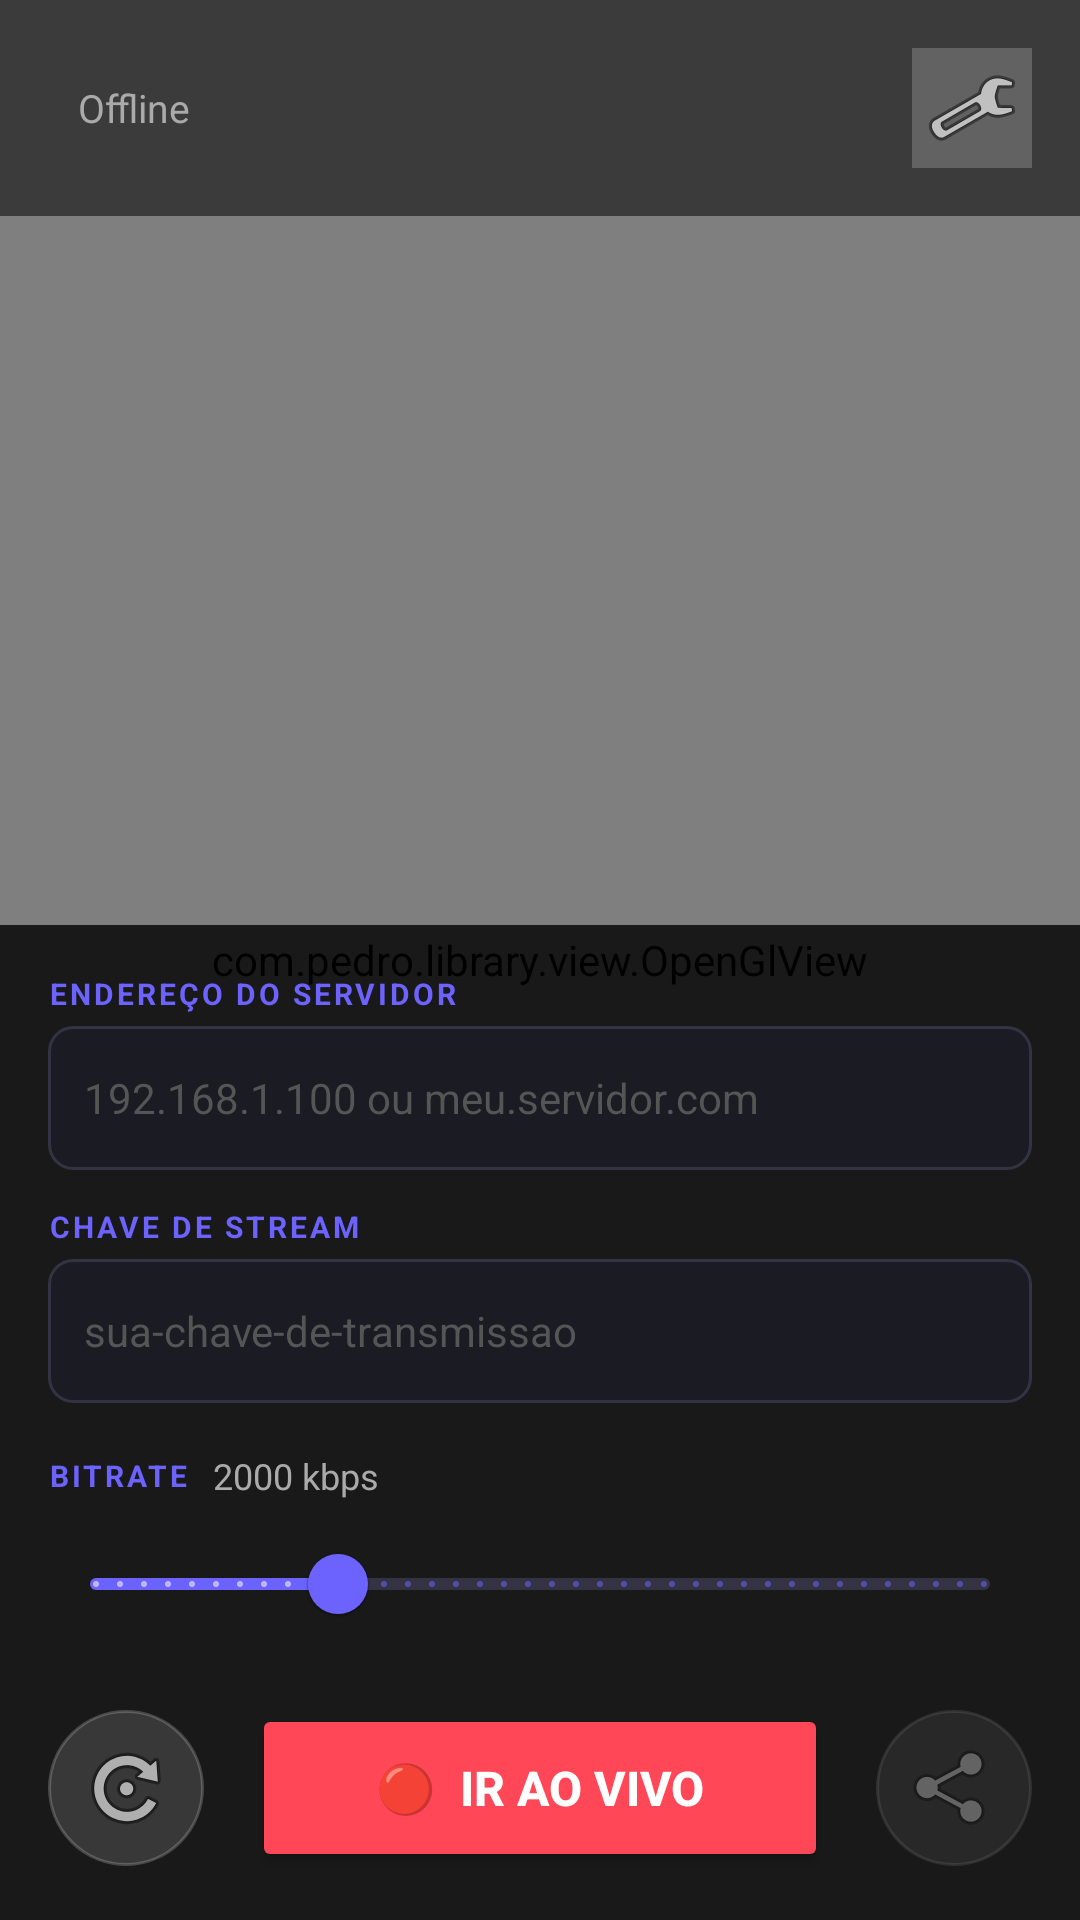

Here is an Android app screen rendered from its layout file. Give the layout XML and the strings, colors and styles it references.
<!-- AndroidManifest.xml: application theme Theme.IRLStreamer -->
<!-- res/layout/activity_main.xml -->
<?xml version="1.0" encoding="utf-8"?>
<androidx.constraintlayout.widget.ConstraintLayout
    xmlns:android="http://schemas.android.com/apk/res/android"
    xmlns:app="http://schemas.android.com/apk/res-auto"
    android:layout_width="match_parent"
    android:layout_height="match_parent"
    android:background="#0A0B0F">

    
    <com.pedro.library.view.OpenGlView
        android:id="@+id/surfaceView"
        android:layout_width="match_parent"
        android:layout_height="match_parent"
        app:layout_constraintTop_toTopOf="parent"
        app:layout_constraintBottom_toBottomOf="parent"
        app:layout_constraintStart_toStartOf="parent"
        app:layout_constraintEnd_toEndOf="parent" />

    
    <LinearLayout
        android:id="@+id/topOverlay"
        android:layout_width="match_parent"
        android:layout_height="wrap_content"
        android:orientation="horizontal"
        android:padding="16dp"
        android:gravity="center_vertical"
        android:background="#88000000"
        app:layout_constraintTop_toTopOf="parent"
        app:layout_constraintStart_toStartOf="parent"
        app:layout_constraintEnd_toEndOf="parent">

        
        <TextView
            android:id="@+id/liveBadge"
            android:layout_width="wrap_content"
            android:layout_height="wrap_content"
            android:text="● AO VIVO"
            android:textColor="#FF4757"
            android:textSize="12sp"
            android:textStyle="bold"
            android:background="@drawable/badge_live_bg"
            android:paddingStart="10dp"
            android:paddingEnd="10dp"
            android:paddingTop="4dp"
            android:paddingBottom="4dp"
            android:visibility="gone" />

        
        <TextView
            android:id="@+id/tvStatus"
            android:layout_width="0dp"
            android:layout_height="wrap_content"
            android:layout_weight="1"
            android:layout_marginStart="10dp"
            android:text="Offline"
            android:textColor="#AAAAAA"
            android:textSize="13sp" />

        
        <ImageButton
            android:id="@+id/btnSettings"
            android:layout_width="40dp"
            android:layout_height="40dp"
            android:src="@android:drawable/ic_menu_preferences"
            android:background="#33FFFFFF"
            android:padding="8dp"
            android:contentDescription="Configurações" />
    </LinearLayout>

    
    <LinearLayout
        android:id="@+id/bottomOverlay"
        android:layout_width="match_parent"
        android:layout_height="wrap_content"
        android:orientation="vertical"
        android:padding="16dp"
        android:background="#CC000000"
        app:layout_constraintBottom_toBottomOf="parent"
        app:layout_constraintStart_toStartOf="parent"
        app:layout_constraintEnd_toEndOf="parent">

        
        <TextView android:layout_width="wrap_content" android:layout_height="wrap_content"
            android:text="ENDEREÇO DO SERVIDOR" android:textColor="#6C63FF"
            android:textSize="10sp" android:textStyle="bold" android:letterSpacing="0.1"
            android:layout_marginBottom="4dp" />
        <EditText
            android:id="@+id/etServerUrl"
            android:layout_width="match_parent"
            android:layout_height="48dp"
            android:hint="192.168.1.100 ou meu.servidor.com"
            android:textColorHint="#555555"
            android:textColor="#FFFFFF"
            android:background="@drawable/input_bg"
            android:padding="12dp"
            android:inputType="textUri"
            android:singleLine="true"
            android:textSize="14sp"
            android:layout_marginBottom="12dp" />

        
        <TextView android:layout_width="wrap_content" android:layout_height="wrap_content"
            android:text="CHAVE DE STREAM" android:textColor="#6C63FF"
            android:textSize="10sp" android:textStyle="bold" android:letterSpacing="0.1"
            android:layout_marginBottom="4dp" />
        <EditText
            android:id="@+id/etStreamKey"
            android:layout_width="match_parent"
            android:layout_height="48dp"
            android:hint="sua-chave-de-transmissao"
            android:textColorHint="#555555"
            android:textColor="#FFFFFF"
            android:background="@drawable/input_bg"
            android:padding="12dp"
            android:inputType="textVisiblePassword"
            android:singleLine="true"
            android:textSize="14sp"
            android:layout_marginBottom="16dp" />

        
        <LinearLayout android:layout_width="match_parent" android:layout_height="wrap_content"
            android:orientation="horizontal" android:gravity="center_vertical"
            android:layout_marginBottom="4dp">
            <TextView android:layout_width="wrap_content" android:layout_height="wrap_content"
                android:text="BITRATE" android:textColor="#6C63FF"
                android:textSize="10sp" android:textStyle="bold" android:letterSpacing="0.1" />
            <TextView
                android:id="@+id/tvBitrateValue"
                android:layout_width="wrap_content"
                android:layout_height="wrap_content"
                android:layout_marginStart="8dp"
                android:text="2000 kbps"
                android:textColor="#AAAAAA"
                android:textSize="12sp" />
        </LinearLayout>

        <com.google.android.material.slider.Slider
            android:id="@+id/sliderBitrate"
            android:layout_width="match_parent"
            android:layout_height="wrap_content"
            android:valueFrom="500"
            android:valueTo="6000"
            android:value="2000"
            android:stepSize="100"
            android:layout_marginBottom="16dp"
            app:thumbColor="#6C63FF"
            app:trackColorActive="#6C63FF"
            app:trackColorInactive="#333344" />

        
        <LinearLayout android:layout_width="match_parent" android:layout_height="wrap_content"
            android:orientation="horizontal" android:gravity="center">

            
            <ImageButton
                android:id="@+id/btnFlipCamera"
                android:layout_width="52dp"
                android:layout_height="52dp"
                android:src="@android:drawable/ic_menu_rotate"
                android:background="@drawable/round_btn_bg"
                android:contentDescription="Virar câmera"
                android:layout_marginEnd="16dp" />

            
            <Button
                android:id="@+id/btnGoLive"
                android:layout_width="0dp"
                android:layout_height="56dp"
                android:layout_weight="1"
                android:text="🔴  IR AO VIVO"
                android:textColor="#FFFFFF"
                android:textSize="16sp"
                android:textStyle="bold"
                android:backgroundTint="#FF4757"
                android:layout_marginEnd="16dp" />

            
            <ImageButton
                android:id="@+id/btnTorch"
                android:layout_width="52dp"
                android:layout_height="52dp"
                android:src="@android:drawable/ic_menu_share"
                android:background="@drawable/round_btn_bg"
                android:alpha="0.5"
                android:contentDescription="Lanterna" />
        </LinearLayout>
    </LinearLayout>

</androidx.constraintlayout.widget.ConstraintLayout>
<!-- resources referenced by this layout -->
<resources>
  <!-- drawable badge_live_bg (drawable) -->
  <?xml version="1.0" encoding="utf-8"?>
  <shape xmlns:android="http://schemas.android.com/apk/res/android">
      <solid android:color="#22FF4757" />
      <stroke android:width="1dp" android:color="#FF4757" />
      <corners android:radius="4dp" />
  </shape>
  <!-- drawable input_bg (drawable) -->
  <?xml version="1.0" encoding="utf-8"?>
  <shape xmlns:android="http://schemas.android.com/apk/res/android">
      <solid android:color="#1A1B23" />
      <stroke android:width="1dp" android:color="#333344" />
      <corners android:radius="8dp" />
  </shape>
  <!-- drawable round_btn_bg (drawable) -->
  <?xml version="1.0" encoding="utf-8"?>
  <shape xmlns:android="http://schemas.android.com/apk/res/android">
      <solid android:color="#22FFFFFF" />
      <stroke android:width="1dp" android:color="#33FFFFFF" />
      <corners android:radius="26dp" />
  </shape>
  <style name="Theme.IRLStreamer" parent="Theme.MaterialComponents.DayNight.DarkActionBar">
          <item name="colorPrimary">#6C63FF</item>
          <item name="colorPrimaryDark">#4A41CC</item>
          <item name="colorAccent">#00D4FF</item>
          <item name="android:statusBarColor">#0A0B0F</item>
          <item name="android:navigationBarColor">#0A0B0F</item>
          <item name="android:windowBackground">#0A0B0F</item>
      </style>
</resources>
